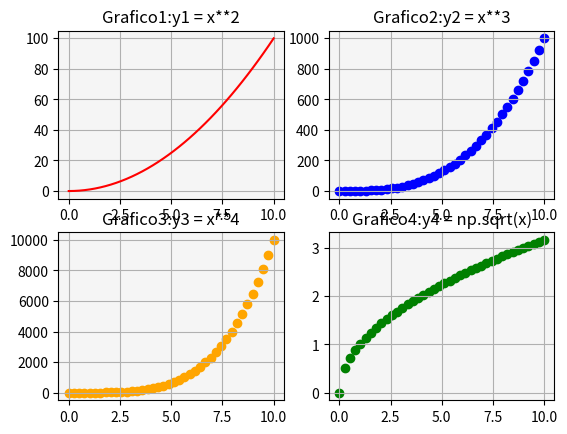

Write the Python code that produced this figure.
# Matplotlib [Python]
# Ejercicios de práctica

# [redacted]
# Version: 2.0

# IMPORTANTE: NO borrar los comentarios
# que aparecen en verde con el hashtag "#"

# Ejercicios de matplotlib
import numpy as np
import matplotlib.pyplot as plt


if __name__ == '__main__':
    print("Bienvenidos a otra clase de Inove con Python")
    print("Line Plot: Figura con múltiples gráficos")

    # NOTA: aproveche los ejemplos "line_plot" y "scatter_plot" de clase

    # Se desea graficar cuatro funciones en una misma figura
    # en cuatros gráficos (axes) distintos. Para el siguiente
    # intervalor de valores de "X":
    x = np.linspace(0, 10, 40)

    # Realizar tres gráficos que representen
    # y1 = x^2 (X al cuadrado)
    # y2 = x^3 (X al cubo)
    # y3 = x^4 (X a la cuarta)
    # y4 = raiz_cuadrada(X)

    # Implementación:
    y1 = x**2
    y2 = x**3
    y3 = x**4
    y4 = np.sqrt(x)

    # Alumnos: Esos cuatro gráficos deben estar colocados
    # en la diposición de 2 filas y 2 columna:
    # ------
    #  graf1 | graf2
    # ------
    #  graf3 | graf4
    # Utilizar add_subplot para lograr este efecto
    # de "2 filas" "2 columna" de gráficos
    fig = plt.figure()
    ax1 = fig.add_subplot(2, 2, 1)
    ax2 = fig.add_subplot(2, 2, 2)
    ax3= fig.add_subplot(2, 2, 3)
    ax4 = fig.add_subplot(2, 2, 4)
# Se debe colocar en la leyenda la función que representa
    # cada gráfico

    # Cada gráfico realizarlo con un color distinto
    # a su elección

    # Colocar una grilla a elección

    # Crear acá su gráfico

    ax1.plot(x, y1, color ='red')
    ax1.set_facecolor('whitesmoke')
    ax1.set_title("Grafico1:y1 = x**2")
    ax1.grid('solid')

    ax2.scatter(x, y2, color ='blue')
    ax2.set_facecolor('whitesmoke')
    ax2.set_title("Grafico2:y2 = x**3")
    ax2.grid('solid')

    ax3.scatter(x, y3, color ='orange')
    ax3.set_facecolor('whitesmoke')
    ax3.set_title("Grafico3:y3 = x**4")
    ax3.grid('solid')
    
    ax4.scatter(x, y4, color ='green')
    ax4.set_facecolor('whitesmoke')
    ax4.set_title("Grafico4:y4 = np.sqrt(x)")
    ax4.grid('solid')
    plt.show()
    # Se debe colocar en la leyenda la función que representa
    # cada gráfico

    # Cada gráfico realizarlo con un color distinto
    # a su elección

    # Colocar una grilla a elección

    # Crear acá su gráfico

    print("terminamos")
